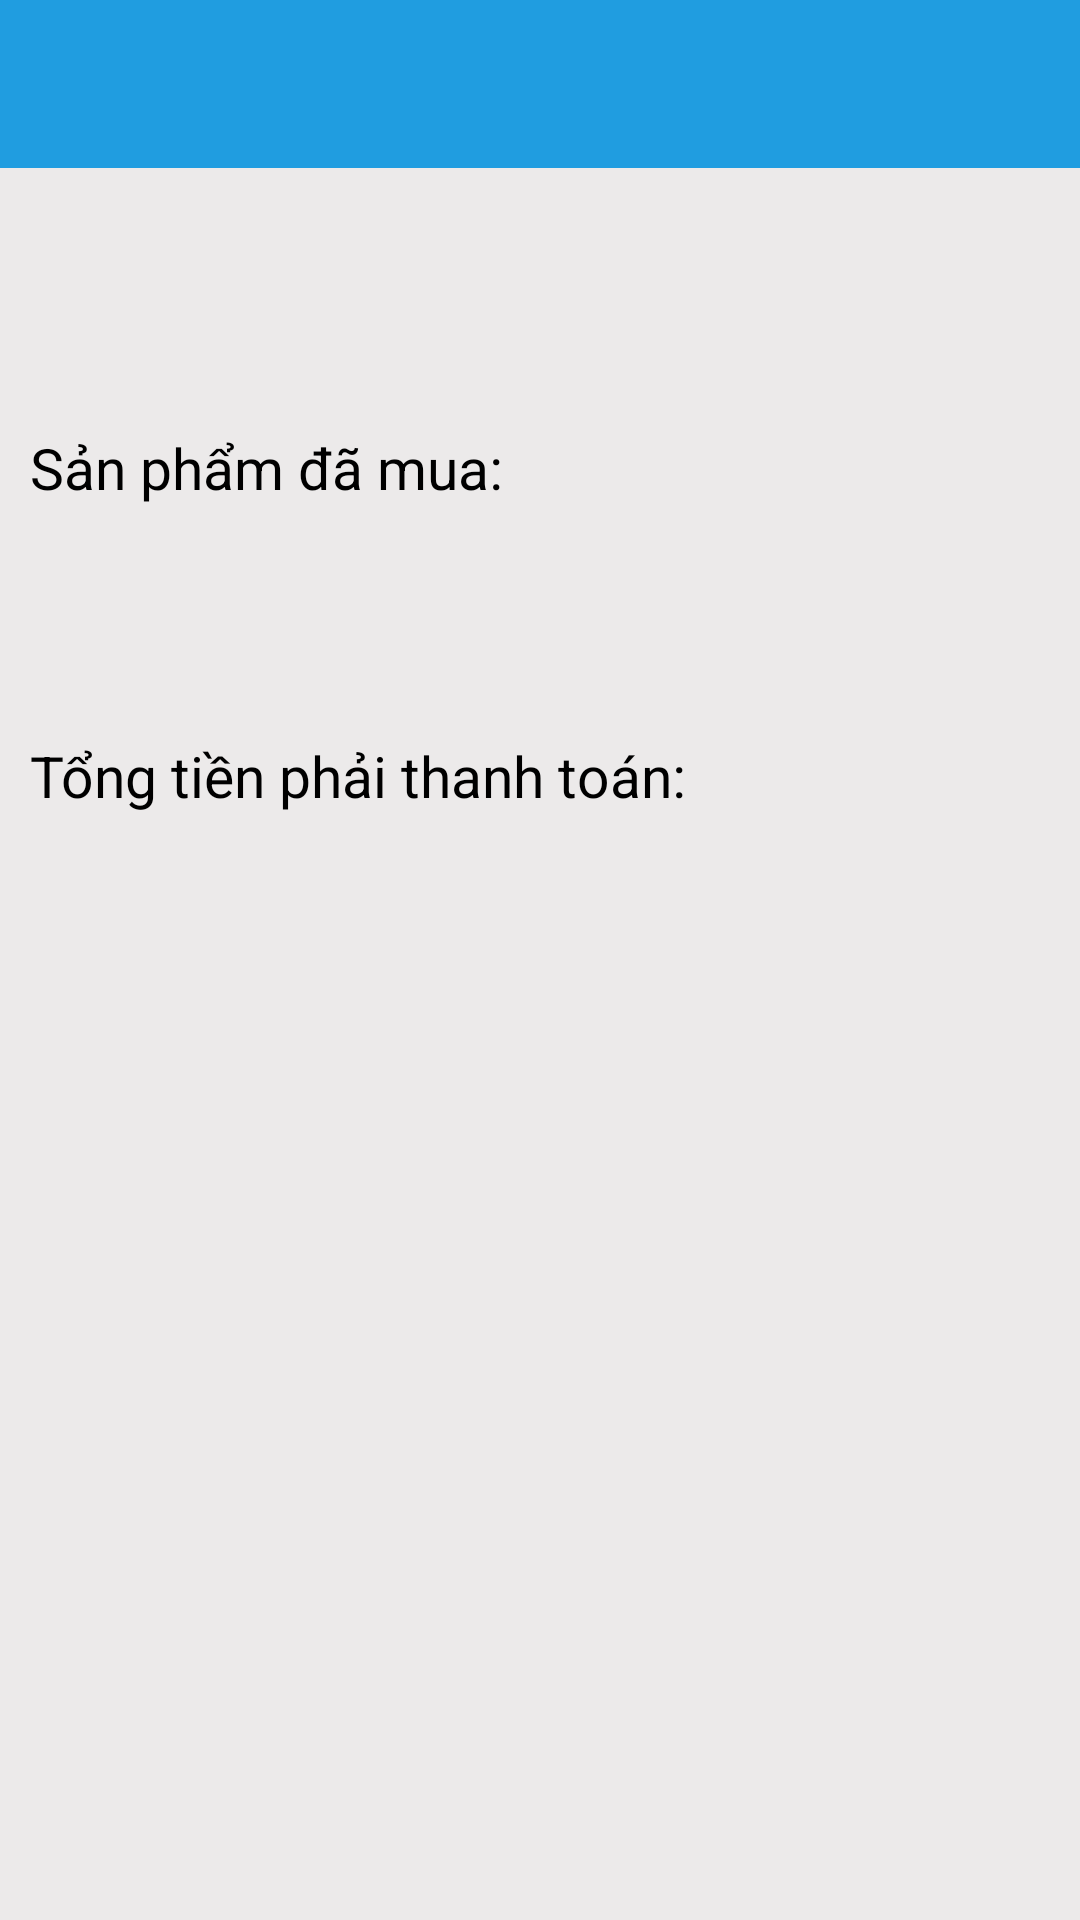

The Android layout XML behind this screen, and the referenced resources:
<!-- AndroidManifest.xml: application theme Theme.Clothing_store -->
<!-- res/layout/activity_export_bill.xml -->
<?xml version="1.0" encoding="utf-8"?>
<LinearLayout xmlns:android="http://schemas.android.com/apk/res/android"
    xmlns:app="http://schemas.android.com/apk/res-auto"
    xmlns:tools="http://schemas.android.com/tools"
    android:layout_width="match_parent"
    android:layout_height="match_parent"
    android:orientation="vertical"
    android:background="@color/gray"
    tools:context="com.example.mob104_app.Activities.ExportBillActivity">

    <com.google.android.material.appbar.AppBarLayout
        android:layout_width="match_parent"
        android:layout_height="wrap_content"
        android:theme="@style/ThemeOverlay.AppCompat.Dark.ActionBar">

        <com.google.android.material.appbar.MaterialToolbar
            android:id="@+id/toolbar_exbill"
            android:layout_width="match_parent"
            android:layout_height="?attr/actionBarSize"
            android:background="@color/colormain"
            app:popupTheme="@style/ThemeOverlay.AppCompat.Dark" />
    </com.google.android.material.appbar.AppBarLayout>

    <LinearLayout
        android:layout_width="match_parent"
        android:layout_height="match_parent"
        android:orientation="vertical"
        android:paddingHorizontal="10dp"
        android:paddingVertical="10dp">

        <TextView
            android:id="@+id/tv_fullname_db"
            android:layout_width="match_parent"
            android:layout_height="wrap_content"
            android:textColor="@color/black"
            android:textSize="19sp" />

        <TextView
            android:id="@+id/tv_numberphone_db"
            android:layout_width="match_parent"
            android:layout_height="wrap_content"
            android:textColor="@color/black"
            android:textSize="19sp" />

        <TextView
            android:id="@+id/tv_address_db"
            android:layout_width="match_parent"
            android:layout_height="wrap_content"
            android:textColor="@color/black"
            android:textSize="19sp" />

        <TextView
            android:layout_width="match_parent"
            android:layout_height="wrap_content"
            android:text="Sản phẩm đã mua:"
            android:textColor="@color/black"
            android:textSize="19sp" />

        <androidx.recyclerview.widget.RecyclerView
            android:id="@+id/rcv_product_db"
            android:layout_width="match_parent"
            android:layout_height="wrap_content" />

        <TextView
            android:id="@+id/tv_time_db"
            android:layout_width="match_parent"
            android:layout_height="wrap_content"
            android:textColor="@color/black"
            android:textSize="19sp" />

        <TextView
            android:id="@+id/tv_ms_db"
            android:layout_width="match_parent"
            android:layout_height="wrap_content"
            android:textColor="@color/black"
            android:textSize="19sp" />

        <TextView
            android:id="@+id/tv_mp_db"
            android:layout_width="match_parent"
            android:layout_height="wrap_content"
            android:textColor="@color/black"
            android:textSize="19sp" />

        <LinearLayout
            android:layout_width="match_parent"
            android:layout_height="wrap_content"
            android:orientation="horizontal">

            <TextView
                android:layout_height="wrap_content"
                android:layout_weight="1"
                android:text="Tổng tiền phải thanh toán:"
                android:textColor="@color/black"
                android:layout_width="match_parent"
                android:textSize="19sp" />

            <TextView
                android:id="@+id/tv_price_db"
                android:layout_width="wrap_content"
                android:layout_height="wrap_content"
                android:textColor="@color/black"
                android:textSize="19sp" />
        </LinearLayout>
    </LinearLayout>


</LinearLayout>
<!-- resources referenced by this layout -->
<resources>
  <color name="black">#FF000000</color>
  <color name="colormain">#209de0</color>
  <color name="gray">#80DAD5D5</color>
  <style name="Theme.Clothing_store" parent="Theme.MaterialComponents.Light.NoActionBar">
          
          <item name="colorPrimary">@color/purple_500</item>
          <item name="colorPrimaryVariant">@color/purple_700</item>
          <item name="colorOnPrimary">@color/white</item>
          
          <item name="colorSecondary">@color/teal_200</item>
          <item name="colorSecondaryVariant">@color/teal_700</item>
          <item name="colorOnSecondary">@color/black</item>
          
          <item name="android:statusBarColor">@color/statusbar</item>
          
          <item name="android:windowFullscreen">true</item>
      </style>
  <color name="purple_500">#FF6200EE</color>
  <color name="purple_700">#FF3700B3</color>
  <color name="white">#FFFFFFFF</color>
  <color name="teal_200">#FF03DAC5</color>
  <color name="teal_700">#FF018786</color>
  <color name="statusbar">#ef6534</color>
</resources>
